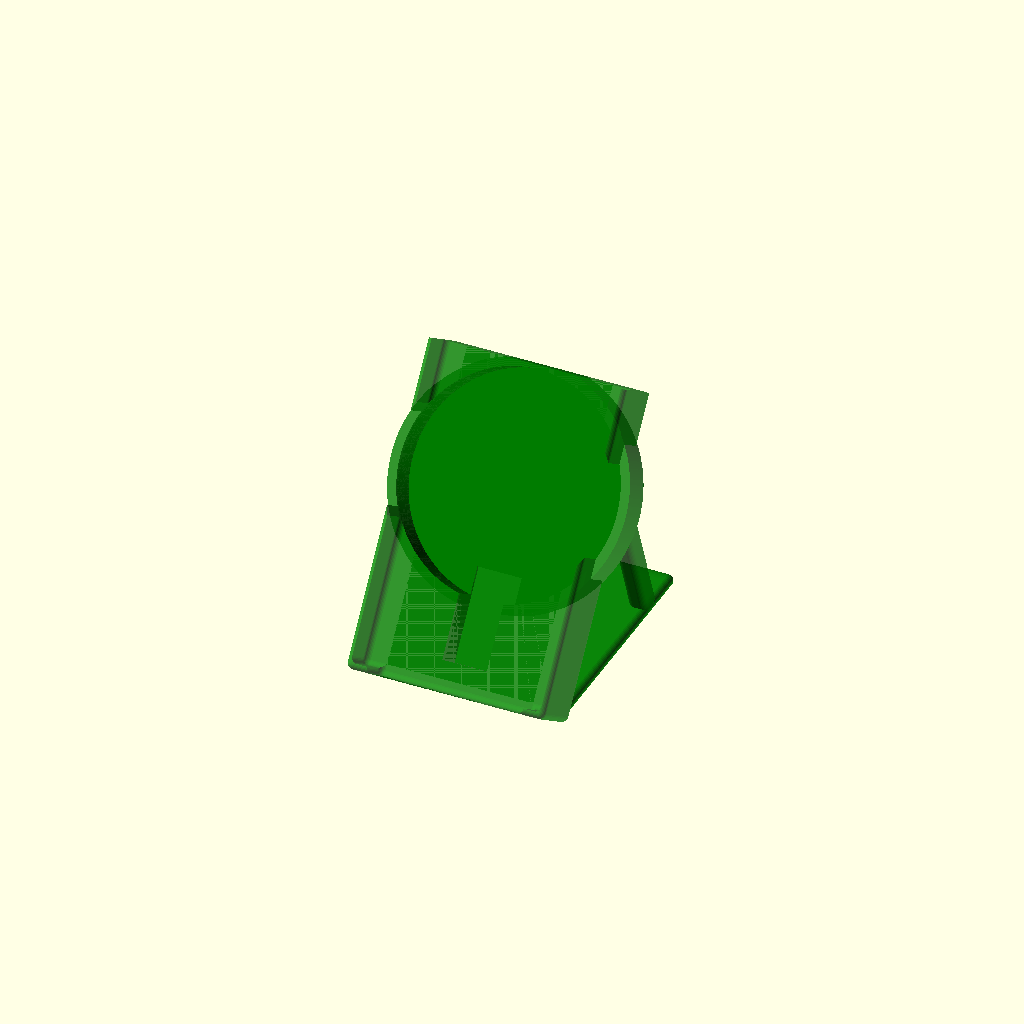
Cell 1 — every parameter at its default value.
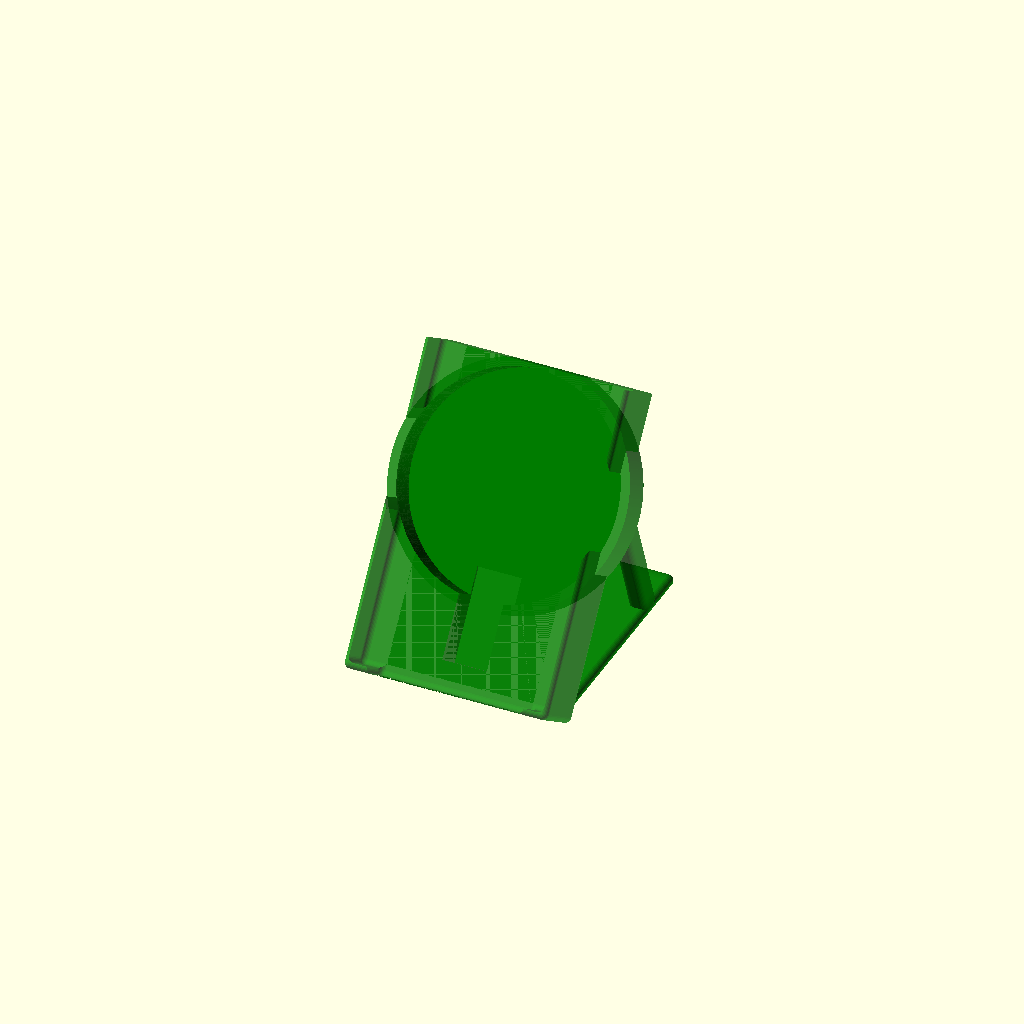
Cell 2 — widthTolerance set to 4, the other parameters unchanged.
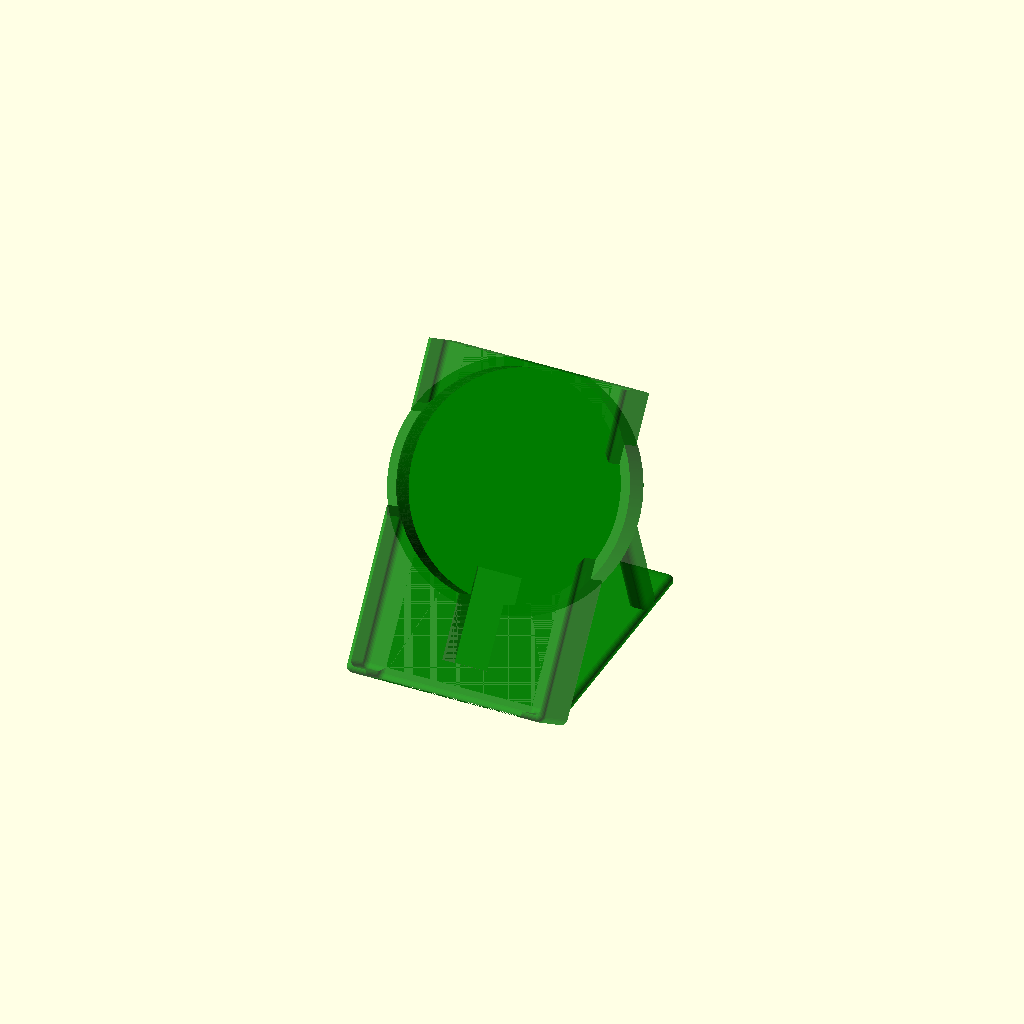
Cell 3 — heightTolerance set to 4, the other parameters unchanged.
One fixed orthographic camera (rotation 55°, 0°, 25°; colour scheme Cornfield) for every cell.
The OpenSCAD source (inputs/thingiverse/files/thing-1028371/files/Iphone4sQiWirelessChargingAngledHolderV2.scad):
// <Sopak's Iphone4s Qi Wireless Charging Angled Holder> (c) by <Kamil Sopko>
// 
// <Sopak's  Iphone4s Qi Wireless Charging Angled Holder> is licensed under a
// Creative Commons Attribution-ShareAlike 4.0 Unported License.
// 
// You should have received a copy of the license along with this
// work.  If not, see <http://creativecommons.org/licenses/by-sa/4.0/>.

chargerRadiusTolerance = 0.7;
widthTolerance=2;
heightTolerance=2;

$fn=300;

print();

//cubeX is from here http://www.thingiverse.com/thing:112008

// Include here  for customizer compatibility
//
// Simple and fast corned cube!
// Anaximandro de Godinho.
//

module cubeX( size, radius=1, rounded=true, center=false )
{
	l = len( size );
	if( l == undef )
		_cubeX( size, size, size, radius, rounded, center );
	else
		_cubeX( size[0], size[1], size[2], radius, rounded, center );
}

module _cubeX( x, y, z, r, rounded, center )
{
	if( rounded )
		if( center )
			translate( [-x/2, -y/2, -z/2] )
			__cubeX( x, y, z, r );
		else
			__cubeX( x, y, z, r );
	else
		cube( [x, y, z], center );
}

module __cubeX(	x, y, z, r )
{
	//TODO: discount r.
	rC = r;
	hull()
	{
		translate( [rC, rC, rC] )
			sphere( r );
		translate( [rC, y-rC, rC] )
			sphere( r );
		translate( [rC, rC, z-rC] )
			sphere( r );
		translate( [rC, y-rC, z-rC] )
			sphere( r );

		translate( [x-rC, rC, rC] )
			sphere( r );
		translate( [x-rC, y-rC, rC] )
			sphere( r );
		translate( [x-rC, rC, z-rC] )
			sphere( r );
		translate( [x-rC, y-rC, z-rC] )
			sphere( r );
	}
}

// end of cubeX customizer compatibility

// holder itself

module print(){        
    
    color("green",0.8)translate([0,0,0]){

        Holder();

        Stand();

    }
}

module Stand(){
    translate([-65/2,0,0])cubeX(size=[65,80,4],radius=2,rounded=true,$fn=30);
    difference(){
        rotate(a=-90+20, v=[1,0,0]){                    
            translate([-65/2,-50,56])cubeX(size=[6,70.5,8],radius=2,rounded=true,$fn=30);            
            translate([65/2-6,-50,56])cubeX(size=[6,70.5,8],radius=2,rounded=true,$fn=30);
            translate([7,-50,56])cubeX(size=[6,70.5,8],radius=2,rounded=true,$fn=30);
            translate([-7-6,-50,56])cubeX(size=[6,70.5,8],radius=2,rounded=true,$fn=30);            
        }
        rotate(a=55, v=[1,0,0]){
            translate([0,131/2,-1])RoundCharger();
        }
    }
}

module Holder(){
    rotate(a=55, v=[1,0,0]){
        translate([0,131/2,0]){
            difference(){
                ChargerHolder();
                translate([-50,38,-50])cube([100,100,100]);
            }
        }
    }
}    

module PhoneInCover(){
    translate([-(62+widthTolerance)/2,-(127+heightTolerance)/2,10])cubeX(size=[(62+widthTolerance),(127+heightTolerance),14],radius=2,rounded=true,$fn=30);
}

module RoundCharger(){
    translate([0,0,1])cylinder(r=36+chargerRadiusTolerance,h=9);
    translate([-15/2,-32-30,-3])cube([15,30,11]);    
    translate([-15/2,-32-30+15,-3])cube([15,15,12]);    
    translate([-15/2,-32-30+5,-3])cube([15,30,20]);    
}


module ChargerHolder(){
    difference(){
        union(){
            translate([0,0,-1])cylinder(r=39+chargerRadiusTolerance,h=12);
            translate([-(65+widthTolerance)/2,-(131+heightTolerance)/2,-1])cubeX(size=[65+widthTolerance,131+heightTolerance,23],radius=2,rounded=true,$fn=30);
            
        }
        translate([-53/2,-(131+heightTolerance)/2,10])cubeX(size=[53,131,14],radius=2,rounded=true,$fn=30);
        translate([0,0,0])RoundCharger();
        cylinder(r=36+chargerRadiusTolerance,h=30);
        PhoneInCover();
    }
}
Parameter table extracted from the source (name, type, default, range or options):
chargerRadiusTolerance: number, default 0.7
widthTolerance: number, default 2
heightTolerance: number, default 2
